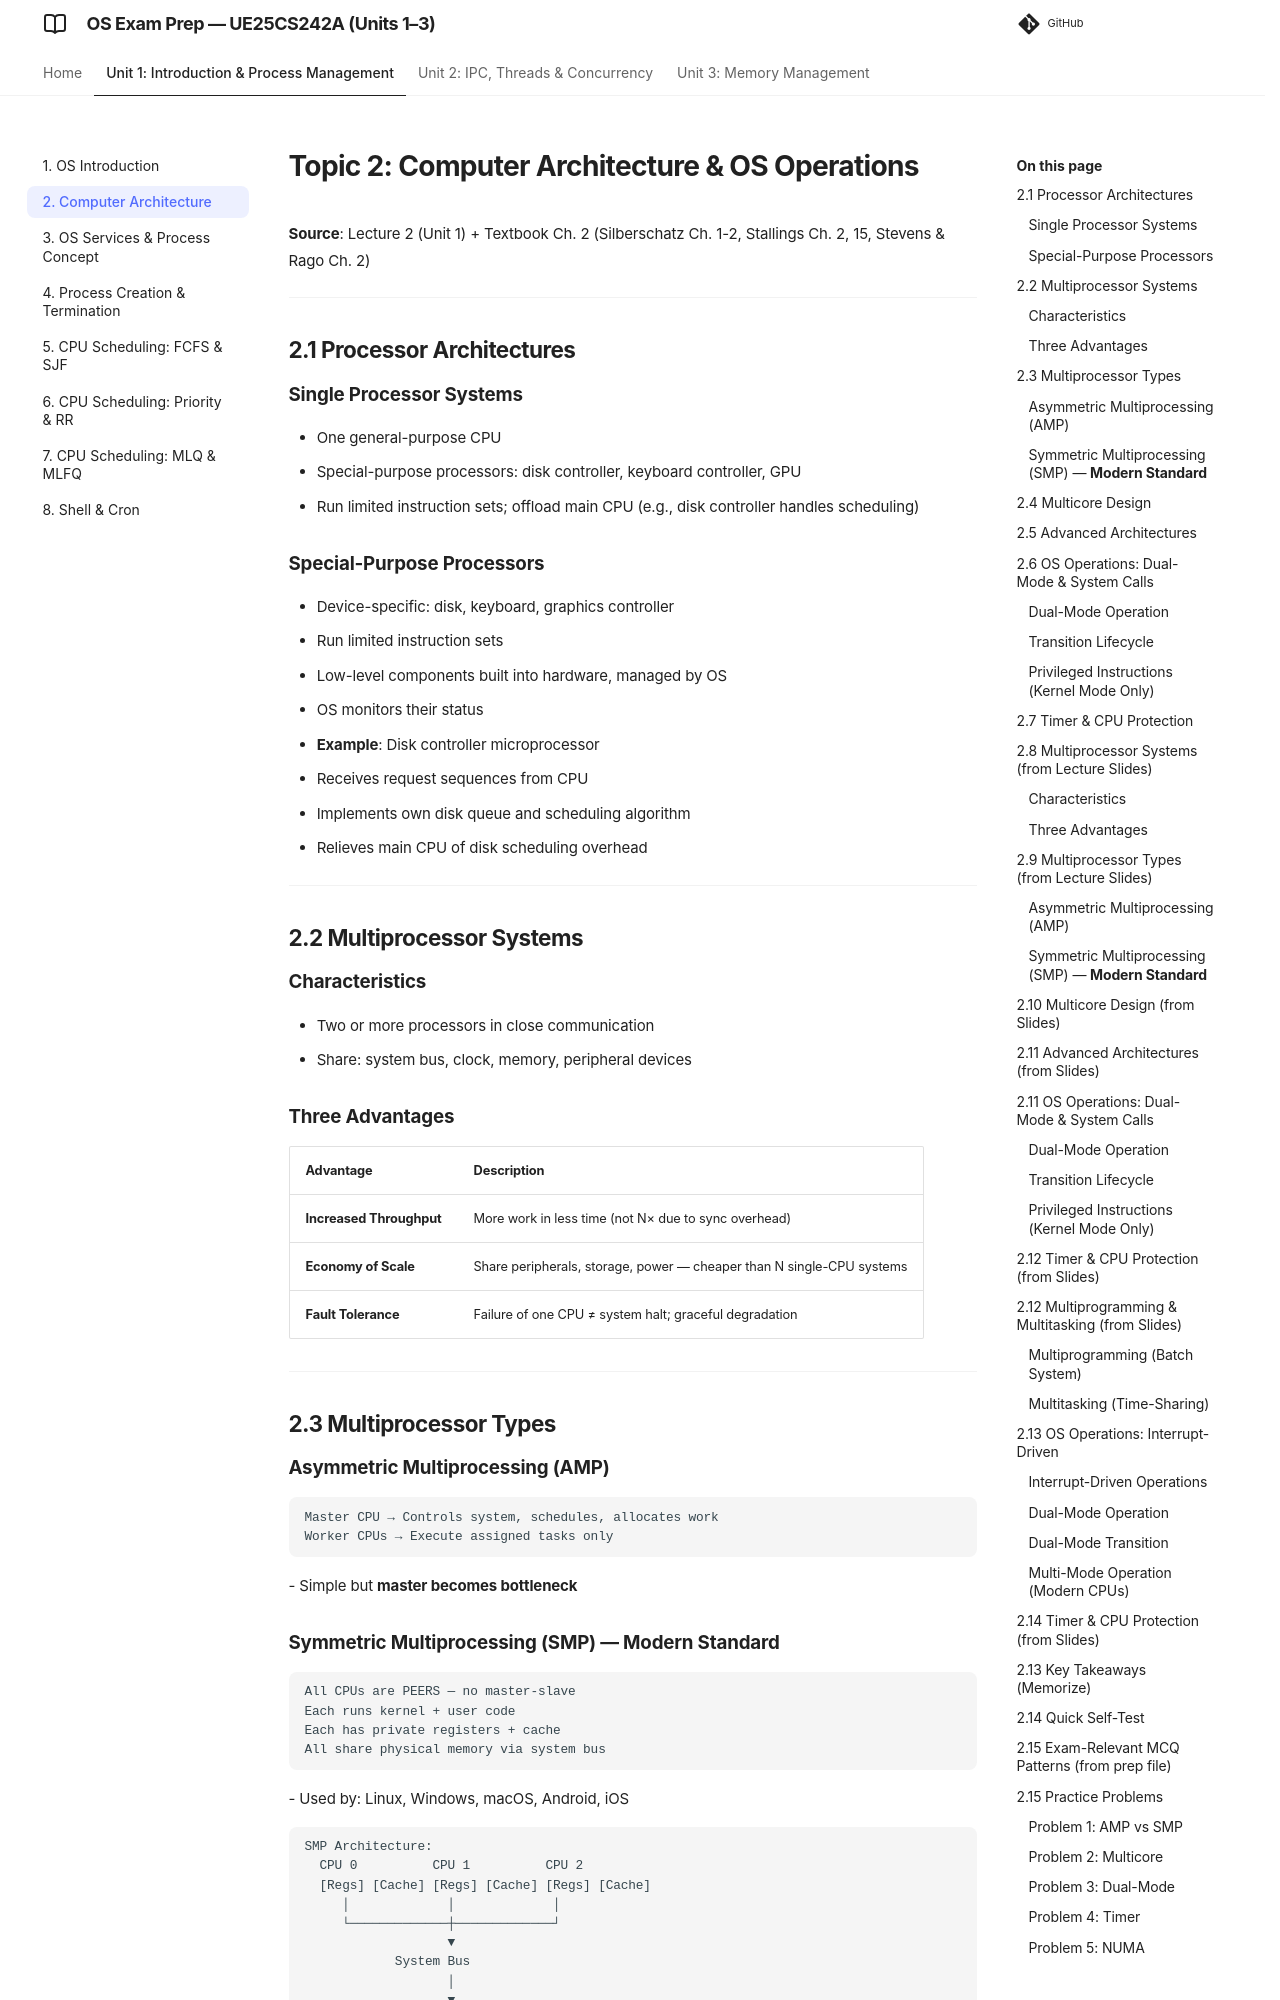

repository: imyash0722/SEM3-OS-UE25CS242A-STUDY-MATERIAL · page: 02_computer_architecture/index.html · generator: mkdocs

# Topic 2: Computer Architecture & OS Operations

**Source**: Lecture 2 (Unit 1) + Textbook Ch. 2 (Silberschatz Ch. 1-2, Stallings Ch. 2, 15, Stevens & Rago Ch. 2)

---

## 2.1 Processor Architectures

### Single Processor Systems
- One general-purpose CPU
- Special-purpose processors: disk controller, keyboard controller, GPU
- Run limited instruction sets; offload main CPU (e.g., disk controller handles scheduling)

### Special-Purpose Processors
- Device-specific: disk, keyboard, graphics controller
- Run limited instruction sets
- Low-level components built into hardware, managed by OS
- OS monitors their status
- **Example**: Disk controller microprocessor
  - Receives request sequences from CPU
  - Implements own disk queue and scheduling algorithm
  - Relieves main CPU of disk scheduling overhead

---

## 2.2 Multiprocessor Systems

### Characteristics
- Two or more processors in close communication
- Share: system bus, clock, memory, peripheral devices

### Three Advantages
| Advantage | Description |
|-----------|-------------|
| **Increased Throughput** | More work in less time (not N× due to sync overhead) |
| **Economy of Scale** | Share peripherals, storage, power — cheaper than N single-CPU systems |
| **Fault Tolerance** | Failure of one CPU ≠ system halt; graceful degradation |

---

## 2.3 Multiprocessor Types

### Asymmetric Multiprocessing (AMP)
```
Master CPU → Controls system, schedules, allocates work
Worker CPUs → Execute assigned tasks only
```
- Simple but **master becomes bottleneck**

### Symmetric Multiprocessing (SMP) — **Modern Standard**
```
All CPUs are PEERS — no master-slave
Each runs kernel + user code
Each has private registers + cache
All share physical memory via system bus
```
- Used by: Linux, Windows, macOS, Android, iOS

```
SMP Architecture:
  CPU 0          CPU 1          CPU 2
  [Regs] [Cache] [Regs] [Cache] [Regs] [Cache]
     │             │             │
     └─────────────┼─────────────┘
                   ▼
            System Bus
                   │
                   ▼
           Shared Memory
```

---
